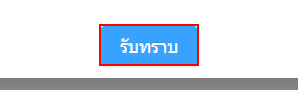
Task: OAC library center
Workflow: sqWebPopuprestore

Step 1: click on the button 'รับทราบ' in window 'Van Sales and Merchandising System' (chrome.exe)
